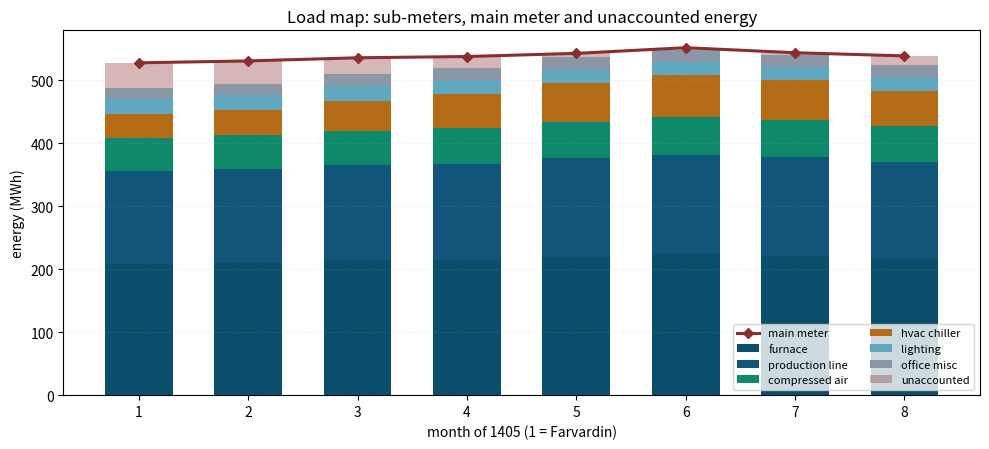

Write the Python code that produced this figure.
import pandas as pd
import matplotlib.pyplot as plt
 
# --- 8 months of sub-meter data (Farvardin .. Aban 1405) ------------
months = list(range(1, 9))                 # 1 = Farvardin 1405
main_meter = [528, 531, 536, 538, 543, 552, 544, 539]   # MWh
sub = pd.DataFrame({
    'furnace':         [208, 210, 214, 215, 220, 224, 221, 217],
    'production_line': [148, 150, 151, 153, 156, 158, 157, 154],
    'compressed_air':  [ 52,  53,  55,  56,  58,  60,  59,  57],
    'hvac_chiller':    [ 38,  40,  48,  55,  62,  66,  63,  55],
    'lighting':        [ 24,  24,  23,  22,  21,  21,  21,  22],
    'office_misc':     [ 18,  18,  19,  19,  20,  20,  19,  19],
}, index=months)
 
# --- metering coverage check ------------------------------------------
sub['sub_total'] = sub.sum(axis=1)
sub['main'] = main_meter
sub['unaccounted'] = sub['main'] - sub['sub_total']
sub['coverage_pct'] = (100 * sub['sub_total'] / sub['main']).round(1)
 
print(sub[['main', 'sub_total', 'unaccounted', 'coverage_pct']]
      .to_string())
print('---')
avg_cov = sub['coverage_pct'].mean()
print(f"Average metering coverage : {avg_cov:.1f} %")
print(f"Worst month unaccounted   : "
      f"{sub['unaccounted'].max():.0f} MWh "
      f"(month {sub['unaccounted'].idxmax()})")
 
# --- load map figure ----------------------------------------------------
fig, ax = plt.subplots(figsize=(10, 4.6))
bottom = None
colors = ['#0B4E6B', '#11557A', '#0E8A6A', '#B46C16',
          '#5FA8C0', '#8A97A6']
for (col, c) in zip(['furnace', 'production_line', 'compressed_air',
                     'hvac_chiller', 'lighting', 'office_misc'], colors):
    ax.bar(months, sub[col], bottom=bottom, color=c, width=0.62,
           label=col.replace('_', ' '))
    bottom = sub[col] if bottom is None else bottom + sub[col]
ax.plot(months, main_meter, color='#8B2E2E', lw=2.2, marker='D',
        ms=5, label='main meter')
ax.bar(months, sub['unaccounted'], bottom=sub['sub_total'],
       color='#8B2E2E', alpha=0.35, width=0.62,
       label='unaccounted')
ax.set_xlabel('month of 1405 (1 = Farvardin)')
ax.set_ylabel('energy (MWh)')
ax.set_title('Load map: sub-meters, main meter and unaccounted energy')
ax.legend(loc='lower right', fontsize=8, ncol=2)
ax.grid(alpha=0.25, ls=':', axis='y')
plt.tight_layout()
plt.show()
 
